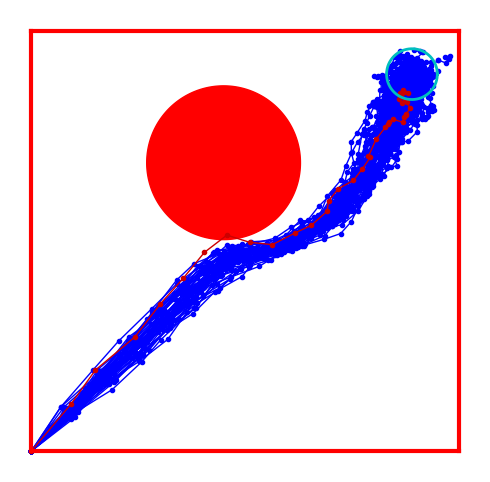

Generate this figure with matplotlib:
import sys
import numpy as np
import matplotlib.pyplot as plt
from matplotlib.image import NonUniformImage
from matplotlib import cm


plt.rcParams['text.usetex'] = True

Nstate = 2
N  = 40
FS = 15

std = 0.01

Start  = [0,0]
Finish = [1,1]
gain   = 0.1
inertia = 0.5
NMC     = 1000


Time = [k for k in range(N)]


def MakeBox(spred, CO, Time = [], LW = 3):
    
    Box = np.array([[np.inf,-np.inf],[np.inf,-np.inf]])
        
    for n in range(0,NMC):
        Box[0,0] = np.min([ Box[0,0], np.min(spred[n][0])  ])
        Box[0,1] = np.max([ Box[0,1], np.max(spred[n][0])  ])
        Box[1,0] = np.min([ Box[1,0], np.min(spred[n][1])  ])
        Box[1,1] = np.max([ Box[1,1], np.max(spred[n][1])  ])
    """
    if Time:
        ax1.fill([Box[0,0], Box[0,1], Box[0,1], Box[0,0]],[Box[1,0],Box[1,0],Box[1,1], Box[1,1]  ],color=CO),alpha=0.1)
    """
    ax1.plot([Box[0,0],Box[0,1]],[Box[1,0],Box[1,0]],color=CO,linewidth=LW)
    ax1.plot([Box[0,1],Box[0,1]],[Box[1,0],Box[1,1]],color=CO,linewidth=LW)
    ax1.plot([Box[0,1],Box[0,0]],[Box[1,1],Box[1,1]],color=CO,linewidth=LW)
    ax1.plot([Box[0,0],Box[0,0]],[Box[1,1],Box[1,0]],color=CO,linewidth=LW)

    
    
    
    return Box


Finish = np.array(Finish).reshape(2,1)

C      = np.array([.5,.75]).reshape(2,1)
D      = 0.2

Angle  = np.linspace(0,2*np.pi,1000)

tau    = 20

Fgain  = 0.5

"""
#########
Dall = np.linspace(0,1,100)
Dall = list(Dall)
F    = []
for Dist in Dall:
    
   
    if Dist - D > 0:
        F.append( np.exp( -tau*(Dist - D) ) )
    else:
        F.append( 1  - tau * (  Dist - D  ) )
        
plt.figure(10)
plt.plot(Dall,F)
plt.show(block=False)
#sys.exit()
#########
"""

Vec    = np.zeros(2).reshape(2,1)
Vecsys = np.zeros(2).reshape(2,1)


spred = [np.array([0,0]).reshape(2,1)]*NMC

for time in Time:
    for n in range(0,NMC):
        Vec  = inertia*Vec + (1-inertia)*(Finish - spred[n][:,-1].reshape(2,1))
        
        Vec2C = spred[n][:,-1].reshape(2,1) - C
        
        Dist = np.linalg.norm(Vec2C)

        if Dist - D > 0:
            F = np.exp( -tau*(Dist - D) )
        else:
            F =  1  - tau * (  Dist - D  )

        Vec += Fgain*F*Vec2C/Dist
        
        sps = spred[n][:,-1].reshape(2,1) + gain*Vec.reshape(2,1) + np.random.normal(0,std,2).reshape(2,1)#
        spred[n] = np.concatenate( (spred[n],sps), axis=1)
               

#Flag Trajectories
Safe      = []
Violation = []
for k, traj in enumerate(spred):
    Err = traj-C
    DistTraj = np.min(np.sqrt(Err[0,:]**2 + Err[1,:]**2)-D)
    if DistTraj < 0:
        Violation.append(traj)
    else:
        Safe.append(traj)

plt.close('all')

figID = plt.figure(1,figsize=(12,6))

ax1 = figID.add_subplot(111)
ax1.fill(D*np.cos(Angle)+C[0],D*np.sin(Angle)+C[1],color='r')


EndMass = {'x': [], 'y' : []}
for traj in Safe[0:51]:
    ax1.plot(traj[0,:],traj[1,:],color='b',linewidth=1,marker='.')
    EndMass['x'].append(traj[0,-1])
    EndMass['y'].append(traj[1,-1])
for traj in Violation[0:1]:
    ax1.plot(traj[0,:],traj[1,:],color=[.8,0,0],linewidth=1,marker='.')
    EndMass['x'].append(traj[0,-1])
    EndMass['y'].append(traj[1,-1])
    
MakeBox(spred,'r')



EndD = np.max([np.std(EndMass['x']),np.std(EndMass['y'])])
ax1.plot(2*EndD*np.cos(Angle)+np.mean(EndMass['x']),2*EndD*np.sin(Angle)+np.mean(EndMass['y']),color='c',linewidth=2)
ax1.set_xticks([])
ax1.set_yticks([])
ax1.set_axis_off()
ax1.set_aspect('equal', 'box')

plt.show(block=False)

figID.savefig('ProbabilisticModel.pdf', transparent=True, dpi='figure', format=None,metadata=None, bbox_inches='tight', pad_inches=0.1,facecolor='auto', edgecolor='auto', backend=None) #, bbox_inches='tight'


















